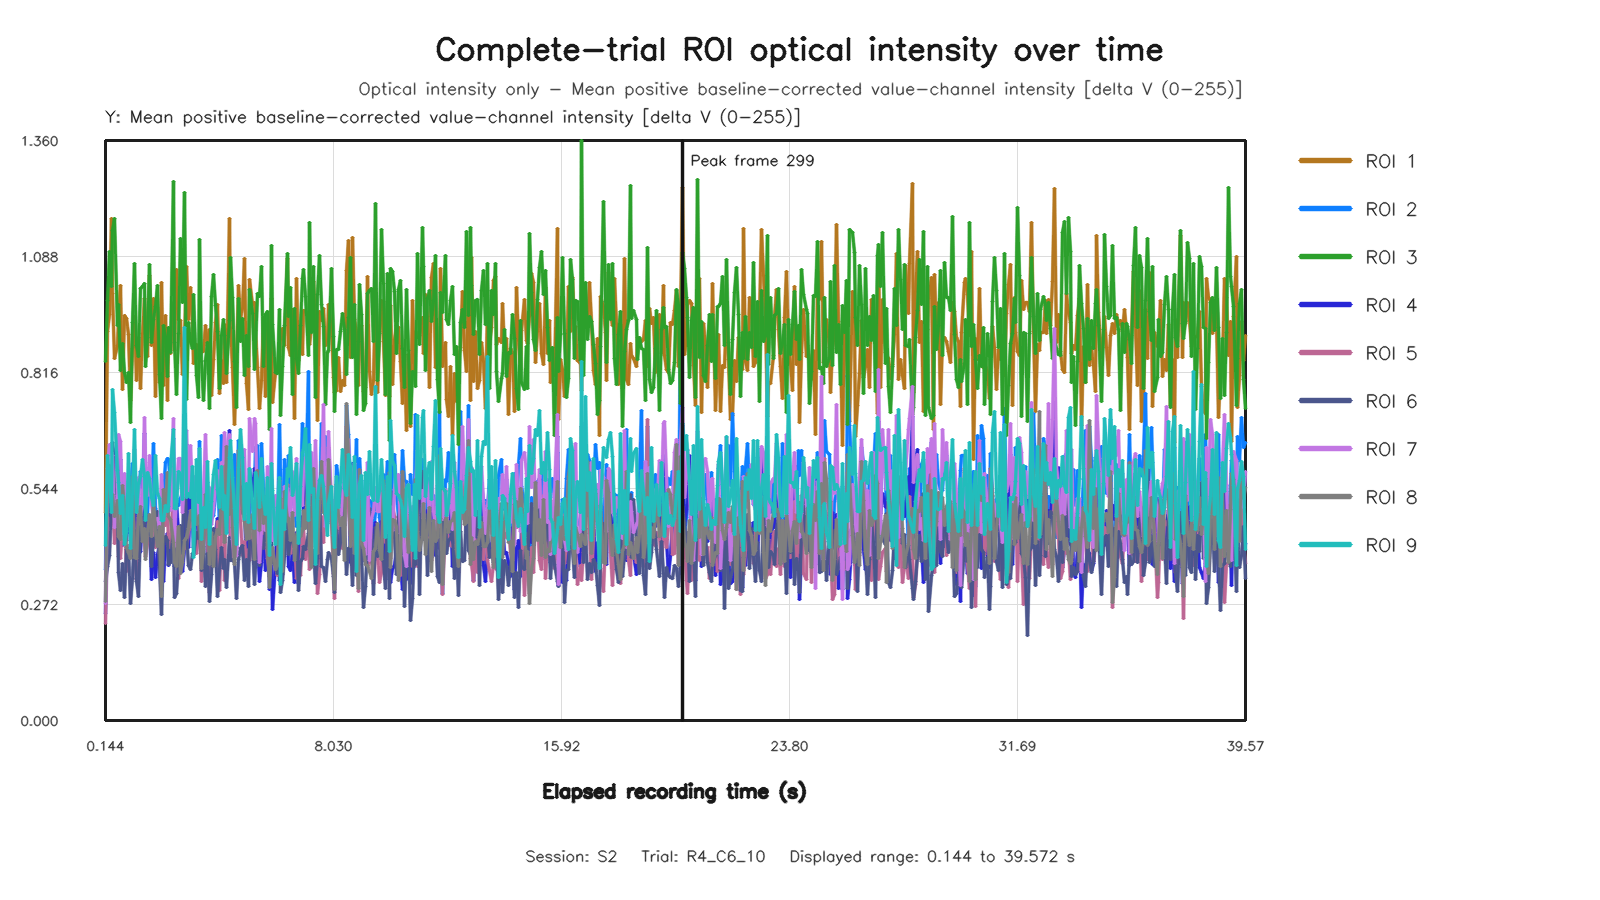

Values plotted in this chart, from the file beside it:
capture_frame_id, elapsed_time_s, roi1_value, roi2_value, roi3_value, roi4_value, roi5_value, roi6_value, roi7_value, roi8_value, roi9_value
0, 0.144, 0.4873, 0.3535, 0.8415, 0.2517, 0.2274, 0.3251, 0.274, 0.2786, 0.4092
1, 0.2079, 0.9119, 0.556, 0.9838, 0.4628, 0.4753, 0.3601, 0.5906, 0.5509, 0.6221
2, 0.272, 0.953, 0.5684, 1.099, 0.4564, 0.4568, 0.386, 0.6465, 0.5987, 0.5697
3, 0.3362, 1.178, 0.5336, 1.018, 0.5866, 0.4694, 0.504, 0.6275, 0.5104, 0.4882
4, 0.4003, 1.002, 0.5235, 1.149, 0.5901, 0.5328, 0.6528, 0.6214, 0.5305, 0.7752
5, 0.4667, 0.8497, 0.6164, 1.177, 0.459, 0.4143, 0.5406, 0.4524, 0.4779, 0.7215
6, 0.544, 0.8796, 0.6599, 0.9273, 0.4853, 0.4616, 0.5103, 0.5284, 0.516, 0.5868
7, 0.6082, 0.9392, 0.5316, 0.9762, 0.4955, 0.3853, 0.3478, 0.6703, 0.4319, 0.5589
8, 0.6722, 1.021, 0.4896, 0.8196, 0.6131, 0.3788, 0.3038, 0.6547, 0.4237, 0.4858
9, 0.7361, 0.7764, 0.5542, 0.8843, 0.4093, 0.4571, 0.3686, 0.4392, 0.5515, 0.5269
10, 0.8001, 0.9494, 0.5614, 0.8171, 0.4881, 0.4753, 0.288, 0.5794, 0.5052, 0.4124
11, 0.8801, 0.9424, 0.4644, 0.7917, 0.4211, 0.3505, 0.4015, 0.4903, 0.4058, 0.4424
12, 0.944, 0.9053, 0.4418, 0.8159, 0.4878, 0.4109, 0.4038, 0.5113, 0.3929, 0.6255
13, 1.008, 0.7503, 0.5497, 0.6991, 0.4782, 0.3862, 0.274, 0.4558, 0.3793, 0.4026
14, 1.072, 0.8717, 0.6035, 0.9335, 0.4451, 0.5393, 0.334, 0.5186, 0.5724, 0.5295
15, 1.143, 0.9472, 0.4693, 1.071, 0.5315, 0.4093, 0.4444, 0.6362, 0.3833, 0.6815
16, 1.201, 0.7978, 0.5036, 0.8782, 0.3743, 0.3295, 0.3267, 0.4914, 0.3791, 0.4882
17, 1.28, 0.8978, 0.5299, 0.8526, 0.3899, 0.4753, 0.2903, 0.5702, 0.4815, 0.5563
18, 1.344, 0.7788, 0.5839, 1.014, 0.397, 0.4382, 0.4557, 0.4802, 0.501, 0.5714
19, 1.408, 0.9067, 0.5459, 1.019, 0.4776, 0.4205, 0.4381, 0.5042, 0.4188, 0.6108
20, 1.478, 0.9894, 0.5585, 1.025, 0.6729, 0.4194, 0.4595, 0.7116, 0.4511, 0.5731
21, 1.536, 0.9334, 0.4484, 0.8295, 0.4721, 0.3854, 0.4858, 0.604, 0.3776, 0.4699
22, 1.6, 0.8526, 0.483, 0.8973, 0.4222, 0.416, 0.4716, 0.5271, 0.4431, 0.5816
23, 1.68, 1.044, 0.5929, 1.069, 0.4648, 0.4326, 0.4731, 0.6225, 0.4826, 0.568
24, 1.744, 0.8785, 0.5396, 0.8864, 0.3305, 0.4231, 0.3609, 0.507, 0.4319, 0.5227
25, 1.808, 0.9901, 0.6501, 0.9396, 0.395, 0.4837, 0.4257, 0.4729, 0.5172, 0.5033
26, 1.875, 0.7595, 0.4979, 0.97, 0.3346, 0.4065, 0.4267, 0.4718, 0.4422, 0.6223
27, 1.936, 0.9685, 0.4765, 1.02, 0.3882, 0.4404, 0.4907, 0.4738, 0.4082, 0.5333
28, 2.001, 0.7917, 0.4664, 0.8107, 0.4094, 0.3917, 0.3596, 0.4494, 0.4538, 0.5214
29, 2.08, 1.028, 0.3135, 0.709, 0.5175, 0.3054, 0.2476, 0.5775, 0.2898, 0.4694
30, 2.15, 0.7849, 0.5279, 0.9252, 0.326, 0.5044, 0.4136, 0.4848, 0.5408, 0.4697
31, 2.21, 0.9485, 0.6039, 0.8969, 0.4223, 0.4582, 0.4315, 0.4976, 0.4936, 0.5037
32, 2.272, 0.7492, 0.6147, 0.8063, 0.4393, 0.5073, 0.422, 0.5076, 0.5824, 0.4905
33, 2.337, 0.9175, 0.6123, 0.9223, 0.3634, 0.4073, 0.3667, 0.5172, 0.4781, 0.5018
34, 2.4, 0.8604, 0.5566, 0.863, 0.4236, 0.4049, 0.3706, 0.4935, 0.4721, 0.5955
35, 2.49, 0.9792, 0.6614, 1.264, 0.4371, 0.5404, 0.4518, 0.7081, 0.4185, 0.6819
36, 2.544, 0.8682, 0.4883, 0.8855, 0.3612, 0.4645, 0.2874, 0.409, 0.3706, 0.4971
37, 2.608, 1.057, 0.5213, 0.7654, 0.5085, 0.4378, 0.2969, 0.5423, 0.3608, 0.4963
38, 2.672, 0.9401, 0.5048, 0.9063, 0.4419, 0.3325, 0.377, 0.6147, 0.4558, 0.5846
39, 2.736, 0.9388, 0.5209, 1.129, 0.4436, 0.3867, 0.457, 0.615, 0.3443, 0.5772
40, 2.8, 0.8102, 0.5347, 0.9801, 0.35, 0.3884, 0.392, 0.4869, 0.3711, 0.5186
41, 2.881, 0.8915, 0.5897, 1.238, 0.4008, 0.4073, 0.6454, 0.5729, 0.4211, 0.9204
42, 2.949, 1.064, 0.4823, 0.7531, 0.6481, 0.4032, 0.4378, 0.681, 0.4295, 0.5222
43, 3.009, 0.9397, 0.5917, 0.9321, 0.4062, 0.4449, 0.3632, 0.5314, 0.4511, 0.5314
44, 3.072, 1.014, 0.5203, 0.8889, 0.5326, 0.4546, 0.3535, 0.6442, 0.4932, 0.5237
45, 3.136, 0.9297, 0.5718, 0.872, 0.4736, 0.467, 0.3917, 0.5298, 0.47, 0.5957
46, 3.2, 0.8368, 0.5699, 0.9984, 0.406, 0.4522, 0.387, 0.5716, 0.5312, 0.3811
47, 3.28, 0.8823, 0.4593, 0.8084, 0.4844, 0.3924, 0.4404, 0.5606, 0.4587, 0.6112
48, 3.344, 0.848, 0.5229, 0.7574, 0.4437, 0.437, 0.426, 0.4882, 0.4735, 0.5114
49, 3.408, 0.8506, 0.6543, 1.127, 0.4282, 0.5149, 0.4589, 0.4629, 0.4812, 0.637
50, 3.472, 0.8641, 0.3824, 0.8407, 0.3991, 0.3257, 0.3517, 0.4722, 0.3553, 0.4237
51, 3.536, 0.866, 0.5201, 0.7494, 0.491, 0.4434, 0.4088, 0.5294, 0.4007, 0.4997
52, 3.6, 0.9272, 0.5751, 0.8448, 0.5478, 0.5175, 0.3132, 0.6707, 0.5305, 0.4535
53, 3.68, 0.8804, 0.5569, 0.8859, 0.3885, 0.4217, 0.392, 0.4997, 0.4638, 0.6061
54, 3.744, 0.9168, 0.449, 0.7312, 0.4622, 0.3006, 0.2793, 0.5471, 0.3647, 0.4115
55, 3.808, 0.762, 0.4732, 0.995, 0.3706, 0.3672, 0.3419, 0.4597, 0.4404, 0.5127
56, 3.872, 0.8471, 0.4813, 1.045, 0.3717, 0.4015, 0.4505, 0.5003, 0.36, 0.5772
57, 3.937, 0.9335, 0.5241, 0.9726, 0.4416, 0.3858, 0.4005, 0.5451, 0.4305, 0.6093
58, 4.016, 0.9751, 0.6126, 0.9113, 0.4741, 0.4661, 0.2914, 0.5862, 0.4472, 0.5414
59, 4.08, 0.7669, 0.4541, 0.7773, 0.4517, 0.3058, 0.3553, 0.5268, 0.4359, 0.4988
... 532 more rows
